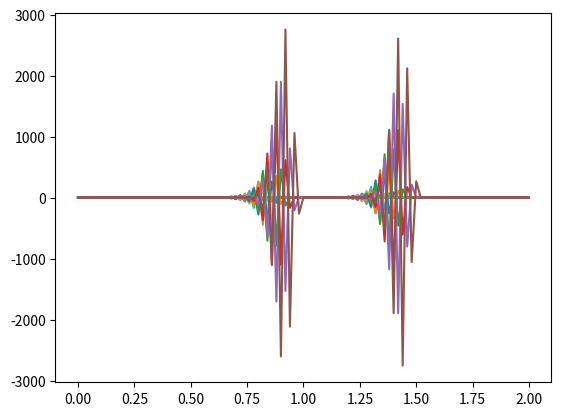

The matplotlib source for this figure:
import numpy                     
from matplotlib import pyplot      
import time, sys 

nx = 101  # try changing this number from 41 to 81 and Run All ... what happens?
dx = 2 / (nx-1)
nt = 25    #nt is the number of timesteps we want to calculate
dt = .025  #dt is the amount of time each timestep covers (delta t)
c = 1      #assume wavespeed of c = 1

u = numpy.ones(nx)      #numpy function ones()
u[int(.5 / dx):int(1 / dx + 1)] = 2  #setting u = 2 between 0.5 and 1 as per our I.C.s
print(u)

pyplot.plot(numpy.linspace(0, 2, nx), u);
pyplot.show()

un = numpy.ones(nx) #initialize a temporary array

for n in range(nt):  #loop for values of n from 0 to nt, so it will run nt times
    un = u.copy() ##copy the existing values of u into un
    for i in range(1, nx): ## you can try commenting this line and...
    #for i in range(nx): ## ... uncommenting this line and see what happens!
        u[i] = un[i] - c * dt / dx * (un[i] - un[i-1])
    pyplot.plot(numpy.linspace(0, 2, nx), u);

print(u)
pyplot.show()